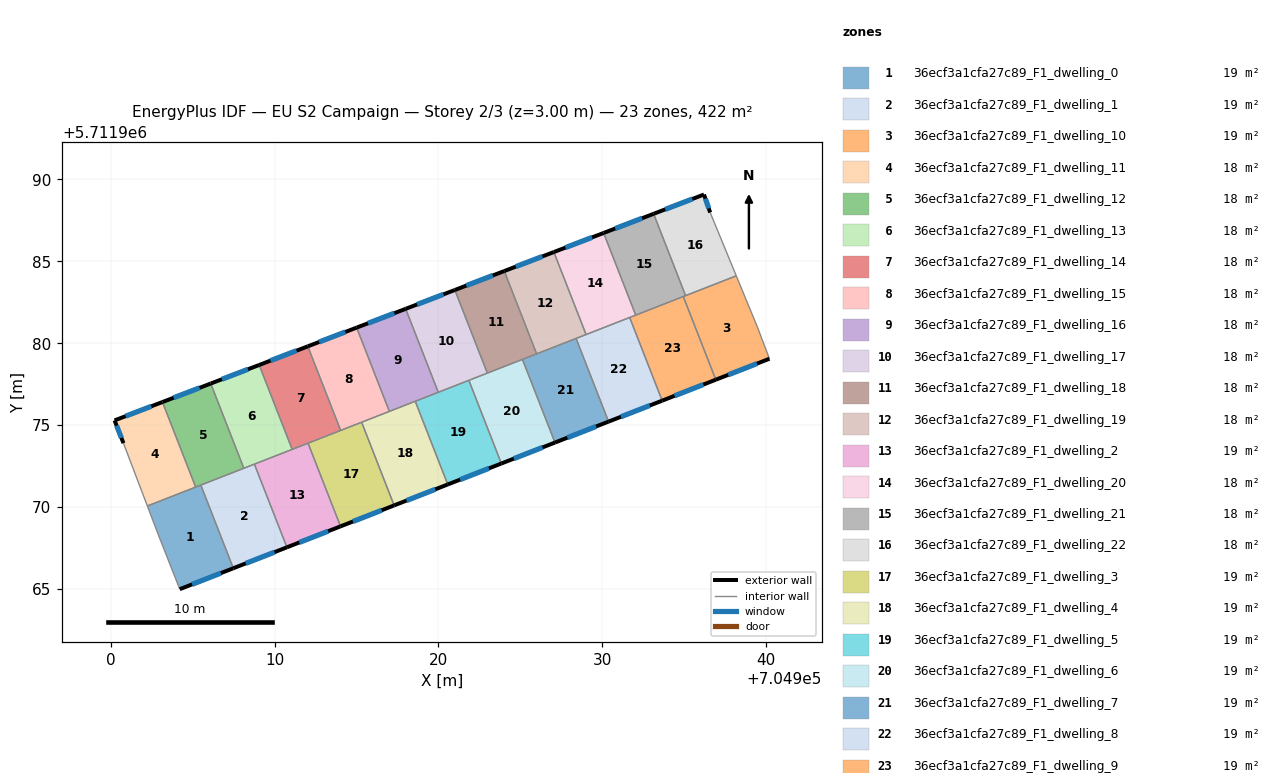
=== STOREY PLAN SPEC (per zone: floor XY polygon, exterior-wall plan segments, windows/doors) ===
zone 1: 36ecf3a1cfa27c89_F1_dwelling_0  (19.2 m²)
  floor: (704907.48, 5711966.26) (704905.50, 5711971.34) (704902.24, 5711970.06) (704902.89, 5711968.34) (704904.21, 5711964.98)
  exterior wall: (704907.48, 5711966.26) – (704904.21, 5711964.98)  [3.5 m]
    window: (704906.73, 5711965.96) – (704904.97, 5711965.28)  [3.0 m²]
  interior walls: 5
zone 2: 36ecf3a1cfa27c89_F1_dwelling_1  (19.2 m²)
  floor: (704910.76, 5711967.54) (704908.77, 5711972.62) (704905.50, 5711971.34) (704907.48, 5711966.26)
  exterior wall: (704910.76, 5711967.54) – (704907.48, 5711966.26)  [3.5 m]
    window: (704910.00, 5711967.24) – (704908.24, 5711966.55)  [3.0 m²]
  interior walls: 4
zone 3: 36ecf3a1cfa27c89_F1_dwelling_10  (19.2 m²)
  floor: (704940.22, 5711979.05) (704939.51, 5711980.94) (704938.20, 5711984.12) (704934.96, 5711982.85) (704936.95, 5711977.77)
  exterior wall: (704940.22, 5711979.05) – (704936.95, 5711977.77)  [3.5 m]
    window: (704939.46, 5711978.76) – (704937.70, 5711978.07)  [3.0 m²]
  interior walls: 5
zone 4: 36ecf3a1cfa27c89_F1_dwelling_11  (17.6 m²)
  floor: (704905.19, 5711971.21) (704903.16, 5711976.41) (704900.23, 5711975.29) (704900.78, 5711973.89) (704902.24, 5711970.06)
  exterior wall: (704900.23, 5711975.29) – (704903.16, 5711976.41)  [3.1 m]
    window: (704900.91, 5711975.55) – (704902.48, 5711976.15)  [2.7 m²]
  exterior wall: (704900.78, 5711973.89) – (704900.23, 5711975.29)  [1.5 m]
    window: (704900.65, 5711974.22) – (704900.36, 5711974.96)  [1.3 m²]
  interior walls: 3
zone 5: 36ecf3a1cfa27c89_F1_dwelling_12  (17.6 m²)
  floor: (704908.13, 5711972.36) (704906.10, 5711977.54) (704903.16, 5711976.41) (704905.19, 5711971.21)
  exterior wall: (704903.16, 5711976.41) – (704906.10, 5711977.54)  [3.2 m]
    window: (704903.84, 5711976.67) – (704905.42, 5711977.28)  [2.7 m²]
  interior walls: 4
zone 6: 36ecf3a1cfa27c89_F1_dwelling_13  (17.6 m²)
  floor: (704911.08, 5711973.52) (704909.06, 5711978.67) (704906.10, 5711977.54) (704908.13, 5711972.36)
  exterior wall: (704906.10, 5711977.54) – (704909.06, 5711978.67)  [3.2 m]
    window: (704906.79, 5711977.80) – (704908.38, 5711978.41)  [2.7 m²]
  interior walls: 4
zone 7: 36ecf3a1cfa27c89_F1_dwelling_14  (17.6 m²)
  floor: (704914.04, 5711974.67) (704912.03, 5711979.81) (704909.06, 5711978.67) (704911.08, 5711973.52)
  exterior wall: (704909.06, 5711978.67) – (704912.03, 5711979.81)  [3.2 m]
    window: (704909.75, 5711978.93) – (704911.35, 5711979.55)  [2.8 m²]
  interior walls: 4
zone 8: 36ecf3a1cfa27c89_F1_dwelling_15  (17.6 m²)
  floor: (704917.01, 5711975.84) (704915.02, 5711980.95) (704912.03, 5711979.81) (704914.04, 5711974.67)
  exterior wall: (704912.03, 5711979.81) – (704915.02, 5711980.95)  [3.2 m]
    window: (704912.72, 5711980.07) – (704914.32, 5711980.69)  [2.8 m²]
  interior walls: 4
zone 9: 36ecf3a1cfa27c89_F1_dwelling_16  (17.6 m²)
  floor: (704920.00, 5711977.00) (704918.01, 5711982.10) (704915.02, 5711980.95) (704917.01, 5711975.84)
  exterior wall: (704915.02, 5711980.95) – (704918.01, 5711982.10)  [3.2 m]
    window: (704915.71, 5711981.22) – (704917.32, 5711981.83)  [2.8 m²]
  interior walls: 4
zone 10: 36ecf3a1cfa27c89_F1_dwelling_17  (17.6 m²)
  floor: (704923.00, 5711978.17) (704921.01, 5711983.25) (704918.01, 5711982.10) (704920.00, 5711977.00)
  exterior wall: (704918.01, 5711982.10) – (704921.01, 5711983.25)  [3.2 m]
    window: (704918.70, 5711982.37) – (704920.32, 5711982.98)  [2.8 m²]
  interior walls: 4
zone 11: 36ecf3a1cfa27c89_F1_dwelling_18  (17.6 m²)
  floor: (704926.01, 5711979.35) (704924.03, 5711984.41) (704921.01, 5711983.25) (704923.00, 5711978.17)
  exterior wall: (704921.01, 5711983.25) – (704924.03, 5711984.41)  [3.2 m]
    window: (704921.71, 5711983.52) – (704923.33, 5711984.14)  [2.8 m²]
  interior walls: 4
zone 12: 36ecf3a1cfa27c89_F1_dwelling_19  (17.6 m²)
  floor: (704929.03, 5711980.53) (704927.06, 5711985.57) (704924.03, 5711984.41) (704926.01, 5711979.35)
  exterior wall: (704924.03, 5711984.41) – (704927.06, 5711985.57)  [3.2 m]
    window: (704924.73, 5711984.67) – (704926.36, 5711985.30)  [2.8 m²]
  interior walls: 4
zone 13: 36ecf3a1cfa27c89_F1_dwelling_2  (19.2 m²)
  floor: (704914.03, 5711968.82) (704912.05, 5711973.89) (704908.77, 5711972.62) (704910.76, 5711967.54)
  exterior wall: (704914.03, 5711968.82) – (704910.76, 5711967.54)  [3.5 m]
    window: (704913.27, 5711968.52) – (704911.51, 5711967.83)  [3.0 m²]
  interior walls: 4
zone 14: 36ecf3a1cfa27c89_F1_dwelling_20  (17.6 m²)
  floor: (704932.06, 5711981.71) (704930.10, 5711986.73) (704927.06, 5711985.57) (704929.03, 5711980.53)
  exterior wall: (704927.06, 5711985.57) – (704930.10, 5711986.73)  [3.3 m]
    window: (704927.76, 5711985.84) – (704929.39, 5711986.46)  [2.8 m²]
  interior walls: 4
zone 15: 36ecf3a1cfa27c89_F1_dwelling_21  (17.6 m²)
  floor: (704935.10, 5711982.91) (704933.15, 5711987.90) (704930.10, 5711986.73) (704932.06, 5711981.71)
  exterior wall: (704930.10, 5711986.73) – (704933.15, 5711987.90)  [3.3 m]
    window: (704930.80, 5711987.00) – (704932.44, 5711987.63)  [2.8 m²]
  interior walls: 4
zone 16: 36ecf3a1cfa27c89_F1_dwelling_22  (17.6 m²)
  floor: (704938.20, 5711984.12) (704936.60, 5711987.98) (704936.22, 5711989.08) (704933.15, 5711987.90) (704935.10, 5711982.91)
  exterior wall: (704933.15, 5711987.90) – (704936.22, 5711989.08)  [3.3 m]
    window: (704933.86, 5711988.17) – (704935.51, 5711988.81)  [2.9 m²]
  exterior wall: (704936.22, 5711989.08) – (704936.60, 5711987.98)  [1.2 m]
    window: (704936.31, 5711988.83) – (704936.52, 5711988.24)  [1.0 m²]
  interior walls: 3
zone 17: 36ecf3a1cfa27c89_F1_dwelling_3  (19.2 m²)
  floor: (704917.30, 5711970.10) (704915.32, 5711975.17) (704912.05, 5711973.89) (704914.03, 5711968.82)
  exterior wall: (704917.30, 5711970.10) – (704914.03, 5711968.82)  [3.5 m]
    window: (704916.55, 5711969.80) – (704914.79, 5711969.11)  [3.0 m²]
  interior walls: 4
zone 18: 36ecf3a1cfa27c89_F1_dwelling_4  (19.2 m²)
  floor: (704920.58, 5711971.38) (704918.59, 5711976.45) (704915.32, 5711975.17) (704917.30, 5711970.10)
  exterior wall: (704920.58, 5711971.38) – (704917.30, 5711970.10)  [3.5 m]
    window: (704919.82, 5711971.08) – (704918.06, 5711970.39)  [3.0 m²]
  interior walls: 4
zone 19: 36ecf3a1cfa27c89_F1_dwelling_5  (19.2 m²)
  floor: (704923.85, 5711972.66) (704921.87, 5711977.73) (704918.59, 5711976.45) (704920.58, 5711971.38)
  exterior wall: (704923.85, 5711972.66) – (704920.58, 5711971.38)  [3.5 m]
    window: (704923.09, 5711972.36) – (704921.34, 5711971.67)  [3.0 m²]
  interior walls: 4
zone 20: 36ecf3a1cfa27c89_F1_dwelling_6  (19.2 m²)
  floor: (704927.12, 5711973.93) (704925.14, 5711979.01) (704921.87, 5711977.73) (704923.85, 5711972.66)
  exterior wall: (704927.12, 5711973.93) – (704923.85, 5711972.66)  [3.5 m]
    window: (704926.37, 5711973.64) – (704924.61, 5711972.95)  [3.0 m²]
  interior walls: 4
zone 21: 36ecf3a1cfa27c89_F1_dwelling_7  (19.2 m²)
  floor: (704930.40, 5711975.21) (704928.41, 5711980.29) (704925.14, 5711979.01) (704927.12, 5711973.93)
  exterior wall: (704930.40, 5711975.21) – (704927.12, 5711973.93)  [3.5 m]
    window: (704929.64, 5711974.92) – (704927.88, 5711974.23)  [3.0 m²]
  interior walls: 4
zone 22: 36ecf3a1cfa27c89_F1_dwelling_8  (19.2 m²)
  floor: (704933.67, 5711976.49) (704931.69, 5711981.57) (704928.41, 5711980.29) (704930.40, 5711975.21)
  exterior wall: (704933.67, 5711976.49) – (704930.40, 5711975.21)  [3.5 m]
    window: (704932.91, 5711976.20) – (704931.16, 5711975.51)  [3.0 m²]
  interior walls: 4
zone 23: 36ecf3a1cfa27c89_F1_dwelling_9  (19.2 m²)
  floor: (704936.95, 5711977.77) (704934.96, 5711982.85) (704931.69, 5711981.57) (704933.67, 5711976.49)
  exterior wall: (704936.95, 5711977.77) – (704933.67, 5711976.49)  [3.5 m]
    window: (704936.19, 5711977.48) – (704934.43, 5711976.79)  [3.0 m²]
  interior walls: 4

=== DERIVED (storey summary) ===
Building: EU S2 Campaign
Storey: 2 of 3  (floor level z = 3.00 m)
Storey gross floor area: 421.6 m²
Zones on this storey: 23
  - 36ecf3a1cfa27c89_F1_dwelling_0: floor 19.2 m²; exterior wall 3.5 m (10.5 m²); 1 window(s) 3.0 m²; WWR 28.8%
  - 36ecf3a1cfa27c89_F1_dwelling_1: floor 19.2 m²; exterior wall 3.5 m (10.5 m²); 1 window(s) 3.0 m²; WWR 28.8%
  - 36ecf3a1cfa27c89_F1_dwelling_10: floor 19.2 m²; exterior wall 3.5 m (10.6 m²); 1 window(s) 3.0 m²; WWR 28.8%
  - 36ecf3a1cfa27c89_F1_dwelling_11: floor 17.6 m²; exterior wall 4.6 m (13.9 m²); 2 window(s) 4.0 m²; WWR 28.8%
  - 36ecf3a1cfa27c89_F1_dwelling_12: floor 17.6 m²; exterior wall 3.2 m (9.5 m²); 1 window(s) 2.7 m²; WWR 28.8%
  - 36ecf3a1cfa27c89_F1_dwelling_13: floor 17.6 m²; exterior wall 3.2 m (9.5 m²); 1 window(s) 2.7 m²; WWR 28.8%
  - 36ecf3a1cfa27c89_F1_dwelling_14: floor 17.6 m²; exterior wall 3.2 m (9.5 m²); 1 window(s) 2.8 m²; WWR 28.8%
  - 36ecf3a1cfa27c89_F1_dwelling_15: floor 17.6 m²; exterior wall 3.2 m (9.6 m²); 1 window(s) 2.8 m²; WWR 28.8%
  - 36ecf3a1cfa27c89_F1_dwelling_16: floor 17.6 m²; exterior wall 3.2 m (9.6 m²); 1 window(s) 2.8 m²; WWR 28.8%
  - 36ecf3a1cfa27c89_F1_dwelling_17: floor 17.6 m²; exterior wall 3.2 m (9.7 m²); 1 window(s) 2.8 m²; WWR 28.8%
  - 36ecf3a1cfa27c89_F1_dwelling_18: floor 17.6 m²; exterior wall 3.2 m (9.7 m²); 1 window(s) 2.8 m²; WWR 28.8%
  - 36ecf3a1cfa27c89_F1_dwelling_19: floor 17.6 m²; exterior wall 3.2 m (9.7 m²); 1 window(s) 2.8 m²; WWR 28.8%
  - 36ecf3a1cfa27c89_F1_dwelling_2: floor 19.2 m²; exterior wall 3.5 m (10.5 m²); 1 window(s) 3.0 m²; WWR 28.8%
  - 36ecf3a1cfa27c89_F1_dwelling_20: floor 17.6 m²; exterior wall 3.3 m (9.8 m²); 1 window(s) 2.8 m²; WWR 28.8%
  - 36ecf3a1cfa27c89_F1_dwelling_21: floor 17.6 m²; exterior wall 3.3 m (9.8 m²); 1 window(s) 2.8 m²; WWR 28.8%
  - 36ecf3a1cfa27c89_F1_dwelling_22: floor 17.6 m²; exterior wall 4.5 m (13.4 m²); 2 window(s) 3.9 m²; WWR 28.8%
  - 36ecf3a1cfa27c89_F1_dwelling_3: floor 19.2 m²; exterior wall 3.5 m (10.5 m²); 1 window(s) 3.0 m²; WWR 28.8%
  - 36ecf3a1cfa27c89_F1_dwelling_4: floor 19.2 m²; exterior wall 3.5 m (10.5 m²); 1 window(s) 3.0 m²; WWR 28.8%
  - 36ecf3a1cfa27c89_F1_dwelling_5: floor 19.2 m²; exterior wall 3.5 m (10.5 m²); 1 window(s) 3.0 m²; WWR 28.8%
  - 36ecf3a1cfa27c89_F1_dwelling_6: floor 19.2 m²; exterior wall 3.5 m (10.5 m²); 1 window(s) 3.0 m²; WWR 28.8%
  - 36ecf3a1cfa27c89_F1_dwelling_7: floor 19.2 m²; exterior wall 3.5 m (10.5 m²); 1 window(s) 3.0 m²; WWR 28.8%
  - 36ecf3a1cfa27c89_F1_dwelling_8: floor 19.2 m²; exterior wall 3.5 m (10.5 m²); 1 window(s) 3.0 m²; WWR 28.8%
  - 36ecf3a1cfa27c89_F1_dwelling_9: floor 19.2 m²; exterior wall 3.5 m (10.5 m²); 1 window(s) 3.0 m²; WWR 28.8%
Zone adjacency (shared interzone walls):
  - 36ecf3a1cfa27c89_F1_dwelling_0 ↔ 36ecf3a1cfa27c89_F1_dwelling_1
  - 36ecf3a1cfa27c89_F1_dwelling_0 ↔ 36ecf3a1cfa27c89_F1_dwelling_11
  - 36ecf3a1cfa27c89_F1_dwelling_0 ↔ 36ecf3a1cfa27c89_F1_dwelling_12
  - 36ecf3a1cfa27c89_F1_dwelling_1 ↔ 36ecf3a1cfa27c89_F1_dwelling_12
  - 36ecf3a1cfa27c89_F1_dwelling_1 ↔ 36ecf3a1cfa27c89_F1_dwelling_13
  - 36ecf3a1cfa27c89_F1_dwelling_1 ↔ 36ecf3a1cfa27c89_F1_dwelling_2
  - 36ecf3a1cfa27c89_F1_dwelling_10 ↔ 36ecf3a1cfa27c89_F1_dwelling_21
  - 36ecf3a1cfa27c89_F1_dwelling_10 ↔ 36ecf3a1cfa27c89_F1_dwelling_22
  - 36ecf3a1cfa27c89_F1_dwelling_10 ↔ 36ecf3a1cfa27c89_F1_dwelling_9
  - 36ecf3a1cfa27c89_F1_dwelling_11 ↔ 36ecf3a1cfa27c89_F1_dwelling_12
  - 36ecf3a1cfa27c89_F1_dwelling_12 ↔ 36ecf3a1cfa27c89_F1_dwelling_13
  - 36ecf3a1cfa27c89_F1_dwelling_13 ↔ 36ecf3a1cfa27c89_F1_dwelling_14
  - 36ecf3a1cfa27c89_F1_dwelling_13 ↔ 36ecf3a1cfa27c89_F1_dwelling_2
  - 36ecf3a1cfa27c89_F1_dwelling_14 ↔ 36ecf3a1cfa27c89_F1_dwelling_15
  - 36ecf3a1cfa27c89_F1_dwelling_14 ↔ 36ecf3a1cfa27c89_F1_dwelling_2
  - 36ecf3a1cfa27c89_F1_dwelling_14 ↔ 36ecf3a1cfa27c89_F1_dwelling_3
  - 36ecf3a1cfa27c89_F1_dwelling_15 ↔ 36ecf3a1cfa27c89_F1_dwelling_16
  - 36ecf3a1cfa27c89_F1_dwelling_15 ↔ 36ecf3a1cfa27c89_F1_dwelling_3
  - 36ecf3a1cfa27c89_F1_dwelling_15 ↔ 36ecf3a1cfa27c89_F1_dwelling_4
  - 36ecf3a1cfa27c89_F1_dwelling_16 ↔ 36ecf3a1cfa27c89_F1_dwelling_17
  - 36ecf3a1cfa27c89_F1_dwelling_16 ↔ 36ecf3a1cfa27c89_F1_dwelling_4
  - 36ecf3a1cfa27c89_F1_dwelling_16 ↔ 36ecf3a1cfa27c89_F1_dwelling_5
  - 36ecf3a1cfa27c89_F1_dwelling_17 ↔ 36ecf3a1cfa27c89_F1_dwelling_18
  - 36ecf3a1cfa27c89_F1_dwelling_17 ↔ 36ecf3a1cfa27c89_F1_dwelling_5
  - 36ecf3a1cfa27c89_F1_dwelling_17 ↔ 36ecf3a1cfa27c89_F1_dwelling_6
  - 36ecf3a1cfa27c89_F1_dwelling_18 ↔ 36ecf3a1cfa27c89_F1_dwelling_19
  - 36ecf3a1cfa27c89_F1_dwelling_18 ↔ 36ecf3a1cfa27c89_F1_dwelling_6
  - 36ecf3a1cfa27c89_F1_dwelling_18 ↔ 36ecf3a1cfa27c89_F1_dwelling_7
  - 36ecf3a1cfa27c89_F1_dwelling_19 ↔ 36ecf3a1cfa27c89_F1_dwelling_20
  - 36ecf3a1cfa27c89_F1_dwelling_19 ↔ 36ecf3a1cfa27c89_F1_dwelling_7
  - 36ecf3a1cfa27c89_F1_dwelling_19 ↔ 36ecf3a1cfa27c89_F1_dwelling_8
  - 36ecf3a1cfa27c89_F1_dwelling_2 ↔ 36ecf3a1cfa27c89_F1_dwelling_3
  - 36ecf3a1cfa27c89_F1_dwelling_20 ↔ 36ecf3a1cfa27c89_F1_dwelling_21
  - 36ecf3a1cfa27c89_F1_dwelling_20 ↔ 36ecf3a1cfa27c89_F1_dwelling_8
  - 36ecf3a1cfa27c89_F1_dwelling_20 ↔ 36ecf3a1cfa27c89_F1_dwelling_9
  - 36ecf3a1cfa27c89_F1_dwelling_21 ↔ 36ecf3a1cfa27c89_F1_dwelling_22
  - 36ecf3a1cfa27c89_F1_dwelling_21 ↔ 36ecf3a1cfa27c89_F1_dwelling_9
  - 36ecf3a1cfa27c89_F1_dwelling_3 ↔ 36ecf3a1cfa27c89_F1_dwelling_4
  - 36ecf3a1cfa27c89_F1_dwelling_4 ↔ 36ecf3a1cfa27c89_F1_dwelling_5
  - 36ecf3a1cfa27c89_F1_dwelling_5 ↔ 36ecf3a1cfa27c89_F1_dwelling_6
  - 36ecf3a1cfa27c89_F1_dwelling_6 ↔ 36ecf3a1cfa27c89_F1_dwelling_7
  - 36ecf3a1cfa27c89_F1_dwelling_7 ↔ 36ecf3a1cfa27c89_F1_dwelling_8
  - 36ecf3a1cfa27c89_F1_dwelling_8 ↔ 36ecf3a1cfa27c89_F1_dwelling_9